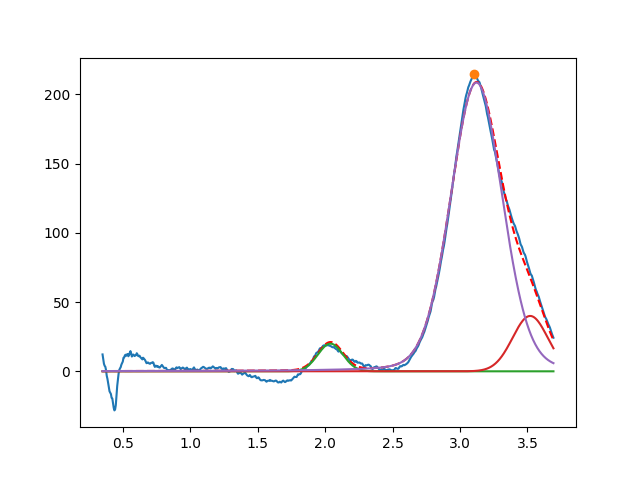

The file beside this chart, header and first rows:
2.039285876572187739e+00, 2.000000000989363258e+01, 2.184539468760144654e-01, 9.999994908374210123e-01
3.520226023055720521e+00, 3.999999825232398365e+01, 3.066314059641263023e-01, 9.999999666272024745e-01
3.122100898735680197e+00, 2.085585433945402087e+02, 4.519736612478873483e-01, 8.687420771843692435e-01
